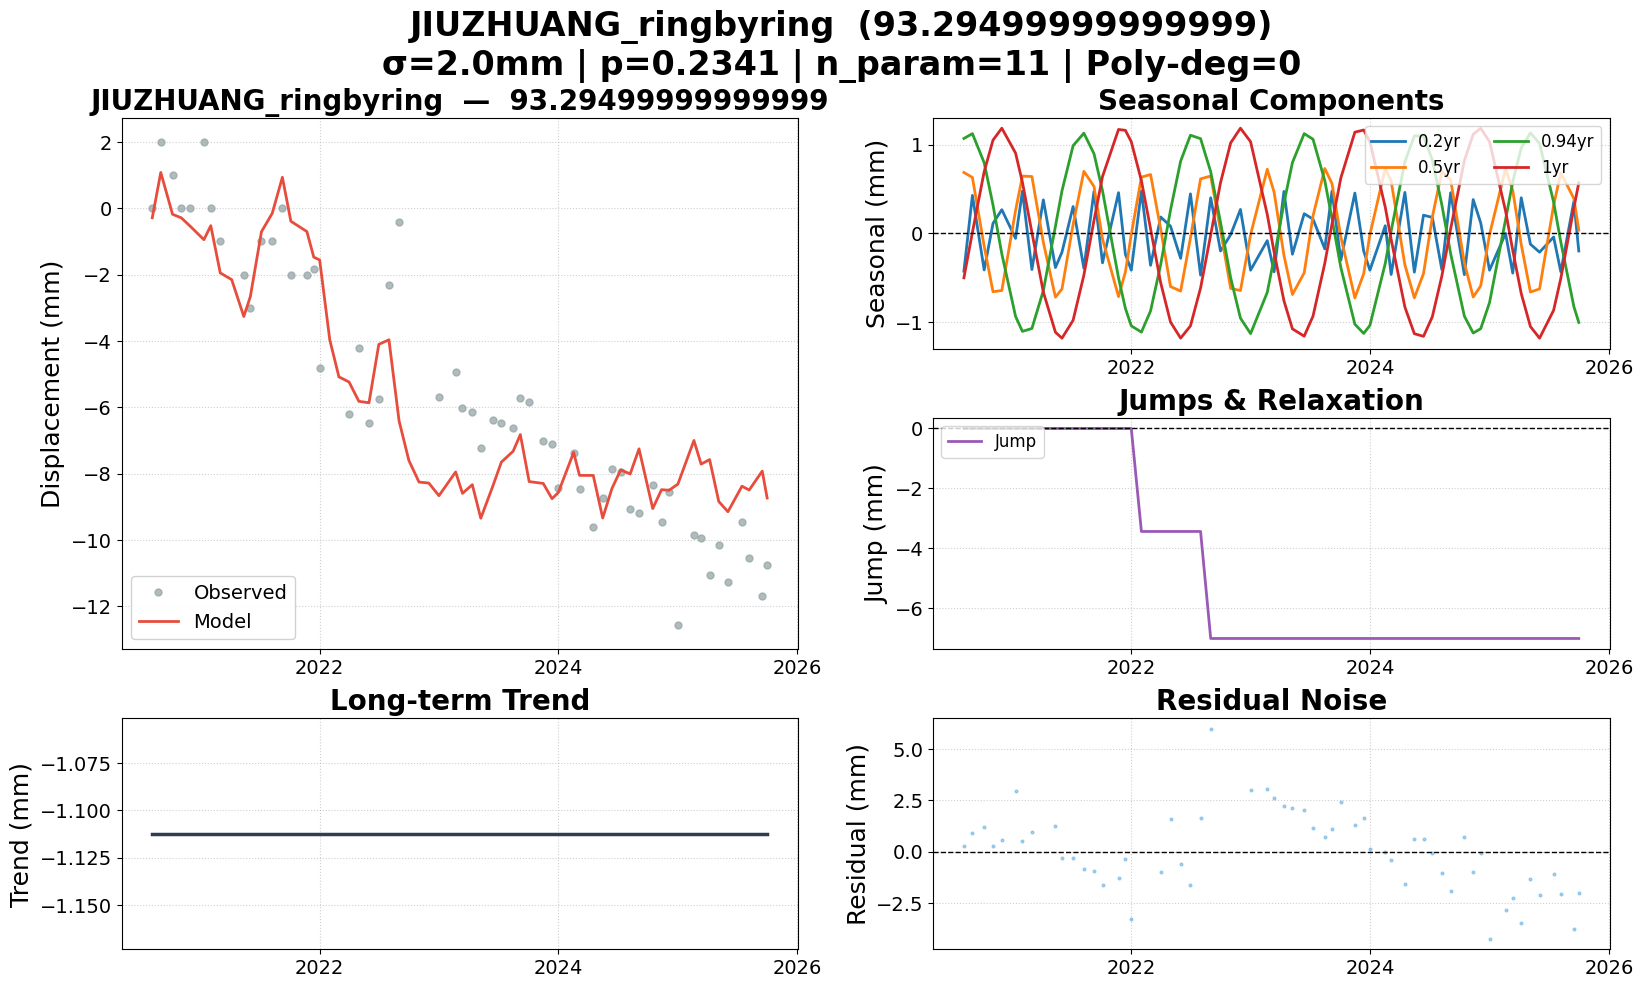

The file beside this chart, header and first rows:
date, 93.29499999999999, 93.29499999999999_trend, 93.29499999999999_0.2yr, 93.29499999999999_0.5yr, 93.29499999999999_0.94yr, 93.29499999999999_1yr, 93.29499999999999_jump, 93.29499999999999_model, 93.29499999999999_noise, 93.29499999999999_wtest, flagged
2020-08-07, 0.000000, -1.112, -0.4294, 0.6859, 1.07, -0.5043, 0.000000, -0.2901, 0.2901, 0.1451, False
2020-09-02, 2, -1.112, 0.4269, 0.6292, 1.124, 0.008682, 0.000000, 1.077, 0.9232, 0.4616, False
2020-10-08, 1, -1.112, -0.4155, -0.1464, 0.7963, 0.6945, 0.000000, -0.1835, 1.183, 0.5917, False
2020-11-04, -0.000000, -1.112, 0.1108, -0.6615, 0.3187, 1.051, 0.000000, -0.2931, 0.2931, 0.1465, False
2020-12-01, 0.000000, -1.112, 0.265, -0.6477, -0.2347, 1.186, 0.000000, -0.5435, 0.5435, 0.2718, False
2021-01-12, 2, -1.112, -0.05868, 0.2557, -0.9398, 0.905, 0.000000, -0.9501, 2.95, 1.475, False
2021-02-02, 0.000000, -1.112, 0.4736, 0.6455, -1.11, 0.5752, 0.000000, -0.5277, 0.5277, 0.2639, False
2021-03-03, -1, -1.112, -0.4107, 0.6397, -1.077, 0.008281, 0.000000, -1.952, 0.9519, 0.476, False
2021-04-07, , -1.112, 0.3762, -0.1034, -0.6491, -0.6655, 0.000000, -2.154, , , False
2021-05-14, -2, -1.112, -0.3884, -0.7232, 0.07774, -1.119, 0.000000, -3.265, 1.265, 0.6327, False
2021-06-03, -3, -1.112, -0.2149, -0.6303, 0.478, -1.186, 0.000000, -2.666, -0.3341, -0.167, False
2021-07-07, -1, -1.112, 0.3008, 0.09716, 0.9884, -0.985, 0.000000, -0.711, -0.289, -0.1445, False
2021-08-09, -1, -1.112, -0.397, 0.6989, 1.13, -0.4746, 0.000000, -0.1549, -0.8451, -0.4225, False
2021-09-09, 0.000000, -1.112, 0.4736, 0.5276, 0.8973, 0.1445, 0.000000, 0.9307, -0.9307, -0.4654, False
2021-10-05, -2, -1.112, -0.3353, -0.06586, 0.4792, 0.6399, 0.000000, -0.3945, -1.606, -0.8028, False
2021-11-23, -2, -1.112, 0.4574, -0.7164, -0.5051, 1.172, 0.000000, -0.7048, -1.295, -0.6476, False
2021-12-14, -1.837, -1.112, -0.2377, -0.438, -0.8494, 1.162, 0.000000, -1.476, -0.3612, -0.1806, False
2022-01-01, -4.828, -1.112, -0.4182, -0.01595, -1.047, 1.033, 0.000000, -1.56, -3.268, -1.634, False
2022-02-01, , -1.112, 0.4765, 0.6333, -1.118, 0.593, -3.443, -3.97, , , False
2022-03-01, , -1.112, -0.3632, 0.6626, -0.8786, 0.04911, -3.443, -5.085, , , False
2022-04-01, -6.211, -1.112, 0.1825, 0.04742, -0.3546, -0.5607, -3.443, -5.241, -0.9703, -0.4851, False
2022-05-01, -4.225, -1.112, 0.07897, -0.603, 0.2604, -1.004, -3.443, -5.823, 1.597, 0.7986, False
2022-06-01, -6.49, -1.112, -0.2846, -0.6544, 0.8134, -1.186, -3.443, -5.867, -0.6233, -0.3117, False
2022-07-01, -5.75, -1.112, 0.4441, -0.05371, 1.107, -1.048, -3.443, -4.106, -1.644, -0.8221, False
2022-08-01, -2.327, -1.112, -0.4742, 0.6135, 1.068, -0.6193, -3.443, -3.968, 1.641, 0.8203, False
2022-09-01, -0.4314, -1.112, 0.3999, 0.6457, 0.6935, -0.01849, -7.02, -6.412, 5.98, 2.99, False
2022-10-01, , -1.112, -0.2013, 0.03484, 0.1225, 0.5697, -7.02, -7.607, , , False
2022-11-01, , -1.112, -0.0178, -0.6236, -0.5033, 1.02, -7.02, -8.257, , , False
2022-12-01, , -1.112, 0.2679, -0.6487, -0.9603, 1.186, -7.02, -8.287, , , False
2023-01-01, -5.679, -1.112, -0.4182, -0.01595, -1.135, 1.033, -7.02, -8.668, 2.988, 1.494, False
2023-02-21, -4.927, -1.112, -0.08432, 0.7222, -0.6694, 0.2114, -7.02, -7.952, 3.025, 1.513, False
2023-03-14, -6.012, -1.112, -0.4363, 0.4628, -0.2768, -0.2152, -7.02, -8.598, 2.586, 1.293, False
2023-04-13, -6.132, -1.112, 0.4717, -0.2498, 0.3385, -0.7632, -7.02, -8.335, 2.203, 1.101, False
2023-05-09, -7.237, -1.112, -0.2377, -0.6931, 0.7973, -1.081, -7.02, -9.347, 2.11, 1.055, False
2023-06-14, -6.382, -1.112, 0.2197, -0.448, 1.125, -1.164, -7.02, -8.4, 2.018, 1.009, False
2023-07-11, -6.491, -1.112, 0.1583, 0.1958, 1.061, -0.9372, -7.02, -7.654, 1.164, 0.5818, False
2023-08-16, -6.636, -1.112, -0.1775, 0.7306, 0.5926, -0.3404, -7.02, -7.327, 0.6914, 0.3457, False
2023-09-07, -5.724, -1.112, 0.4758, 0.5613, 0.1658, 0.1039, -7.02, -6.825, 1.101, 0.5507, False
2023-10-04, -5.833, -1.112, -0.305, -0.04072, -0.3868, 0.6226, -7.02, -8.242, 2.409, 1.205, False
2023-11-16, -7.006, -1.112, 0.4529, -0.7315, -1.029, 1.141, -7.02, -8.299, 1.293, 0.6465, False
2023-12-13, -7.115, -1.112, -0.2013, -0.4579, -1.133, 1.166, -7.02, -8.758, 1.644, 0.8219, False
2024-01-01, -8.435, -1.112, -0.4182, -0.01595, -1.042, 1.033, -7.02, -8.575, 0.1397, 0.06983, False
2024-02-17, -7.38, -1.112, 0.08417, 0.7318, -0.3413, 0.2937, -7.02, -7.364, -0.01636, -0.008180, False
2024-03-06, -8.453, -1.112, -0.4668, 0.5875, 0.02631, -0.06975, -7.02, -8.055, -0.3976, -0.1988, False
2024-04-17, -9.622, -1.112, 0.4606, -0.3576, 0.8062, -0.8342, -7.02, -8.057, -1.565, -0.7823, False
2024-05-16, -8.738, -1.112, -0.4405, -0.7304, 1.099, -1.136, -7.02, -9.34, 0.6013, 0.3007, False
2024-06-13, -7.851, -1.112, 0.2032, -0.4569, 1.096, -1.166, -7.02, -8.455, 0.6039, 0.3019, False
2024-07-10, -7.96, -1.112, 0.1784, 0.1831, 0.8275, -0.9437, -7.02, -7.887, -0.07294, -0.03647, False
2024-08-08, -9.077, -1.112, -0.4101, 0.6943, 0.3219, -0.4858, -7.02, -8.012, -1.065, -0.5324, False
2024-09-04, -9.185, -1.112, 0.4569, 0.6021, -0.2315, 0.0494, -7.02, -7.255, -1.93, -0.965, False
2024-10-16, -8.354, -1.112, -0.4694, -0.3354, -0.9376, 0.8196, -7.02, -9.055, 0.7007, 0.3503, False
2024-11-12, -9.463, -1.112, 0.3796, -0.7217, -1.128, 1.117, -7.02, -8.486, -0.977, -0.4885, False
2024-12-05, -8.556, -1.112, 0.1162, -0.5949, -1.079, 1.185, -7.02, -8.505, -0.05069, -0.02535, False
2025-01-01, -12.56, -1.112, -0.4182, -0.01595, -0.7841, 1.033, -7.02, -8.317, -4.244, -2.122, False
2025-02-19, -9.862, -1.112, -0.002713, 0.7287, 0.1521, 0.2514, -7.02, -7.003, -2.859, -1.429, False
2025-03-13, -9.95, -1.112, -0.4512, 0.4821, 0.5808, -0.1951, -7.02, -7.716, -2.235, -1.117, False
2025-04-08, -11.05, -1.112, 0.3999, -0.1283, 0.963, -0.6823, -7.02, -7.58, -3.475, -1.737, False
2025-05-06, -10.17, -1.112, -0.1243, -0.6651, 1.134, -1.054, -7.02, -8.843, -1.325, -0.6624, False
2025-06-03, -11.28, -1.112, -0.2149, -0.6303, 1.013, -1.186, -7.02, -9.151, -2.129, -1.064, False
2025-07-16, -9.453, -1.112, -0.04368, 0.3137, 0.3517, -0.8712, -7.02, -8.382, -1.072, -0.5358, False
... 3 more rows
